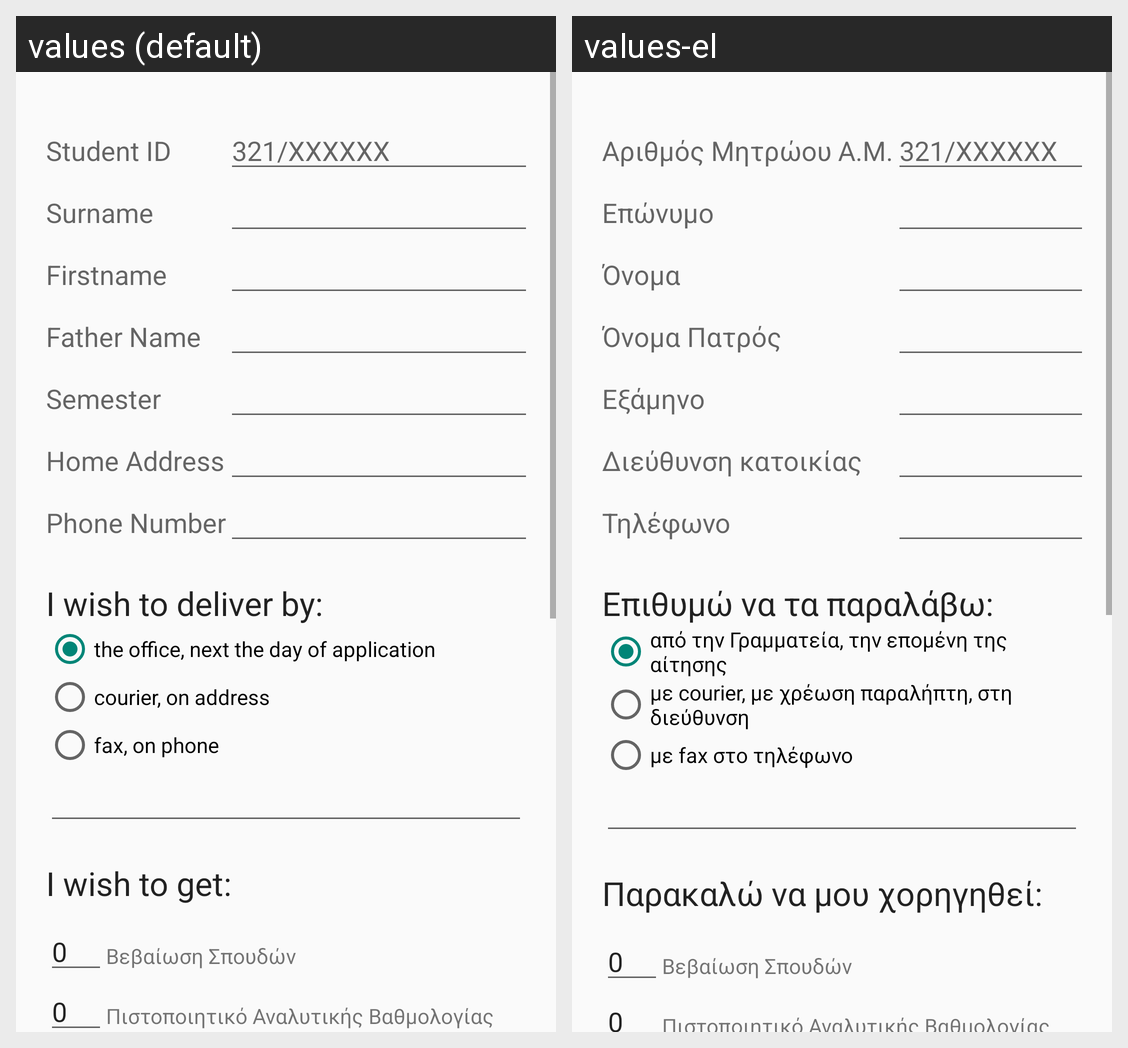

Locale-by-locale string values for the Android screen shown in this grid:
Android screen res/layout/fragment_request.xml rendered under 2 locales, left to right: values (default), values-el. Device: Nexus 5 (rendered at 1080×1920; each locale shown at half size, 540×960, under a caption strip naming it); theme AppTheme.
Strings drawn on this screen, with the default value and each locale's value (text and hints the layout hard-codes, and strings that could not be matched under every locale, appear in the picture but are not listed):

Student_ID
  values: Student ID
  values-el: Αριθμός Μητρώου Α.Μ.

Surname
  values: Surname
  values-el: Επώνυμο

Firstname
  values: Firstname
  values-el: Όνομα

Father_Name
  values: Father Name
  values-el: Όνομα Πατρός

Semester
  values: Semester
  values-el: Εξάμηνο

Home_Address
  values: Home Address
  values-el: Διεύθυνση κατοικίας

Phone_Number
  values: Phone Number
  values-el: Τηλέφωνο

Send_way
  values: I wish to deliver by:
  values-el: Επιθυμώ να τα παραλάβω:

Office
  values: the office, next the day of application
  values-el: από την Γραμματεία, την επομένη της αίτησης

Courier
  values: courier, on address
  values-el: με courier, με χρέωση παραλήπτη, στη διεύθυνση

FAX
  values: fax, on phone
  values-el: με fax στο τηλέφωνο

Papers_to_get
  values: I wish to get:
  values-el: Παρακαλώ να μου χορηγηθεί:
